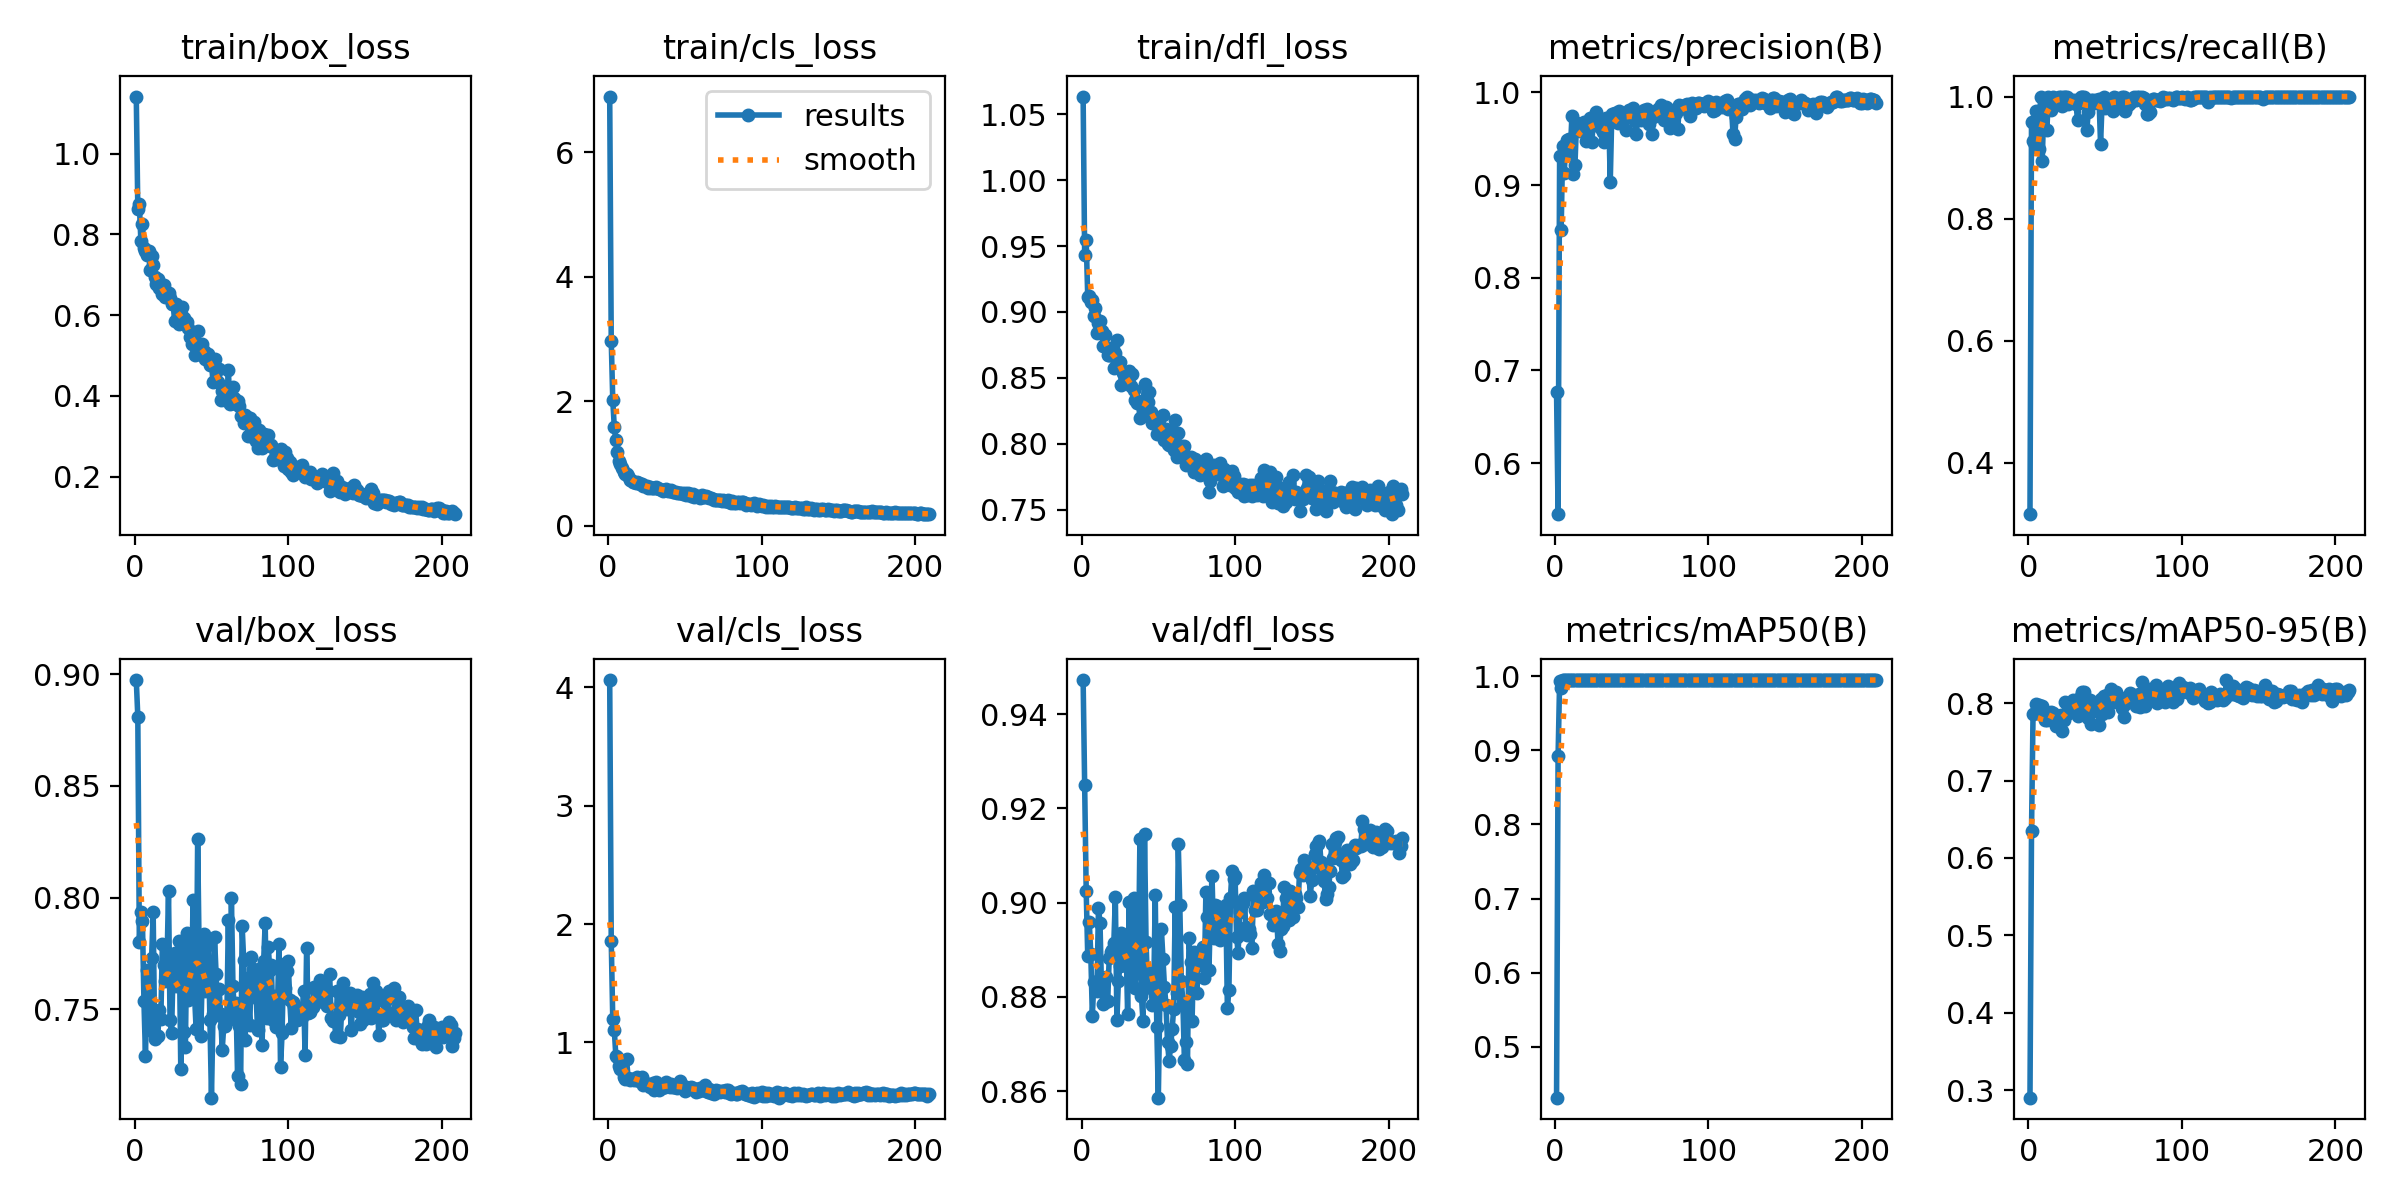

Source data for this figure (header and first rows):
epoch, time, train/box_loss, train/cls_loss, train/dfl_loss, metrics/precision(B), metrics/recall(B), metrics/mAP50(B), metrics/mAP50-95(B), val/box_loss, val/cls_loss, val/dfl_loss, lr/pg0, lr/pg1, lr/pg2
1, 9.691, 1.142, 6.89, 1.063, 0.6763, 0.3159, 0.4311, 0.2907, 0.8974, 4.062, 0.9472, 0.0001149, 0.0001149, 0.0001149
2, 14.98, 0.8629, 2.974, 0.9428, 0.5448, 0.9587, 0.8923, 0.6353, 0.8809, 1.857, 0.9251, 0.0002325, 0.0002325, 0.0002325
3, 19.98, 0.8745, 2.015, 0.9543, 0.9312, 0.9266, 0.9933, 0.7861, 0.7801, 1.195, 0.9025, 0.00035, 0.00035, 0.00035
4, 25.06, 0.7836, 1.581, 0.9116, 0.8513, 0.9213, 0.9849, 0.7866, 0.7937, 1.102, 0.8887, 0.0004676, 0.0004676, 0.0004676
5, 32.42, 0.8261, 1.375, 0.9124, 0.9421, 0.9765, 0.995, 0.7984, 0.7897, 0.8878, 0.8959, 0.000585, 0.000585, 0.000585
6, 37.33, 0.7658, 1.185, 0.9076, 0.9125, 0.9539, 0.995, 0.7903, 0.7535, 0.8738, 0.889, 0.0005876, 0.0005876, 0.0005876
7, 42.4, 0.7581, 1.037, 0.9093, 0.9445, 0.9139, 0.995, 0.798, 0.7289, 0.8009, 0.876, 0.0005874, 0.0005874, 0.0005874
8, 47.26, 0.7484, 0.9966, 0.8966, 0.9487, 1, 0.995, 0.7924, 0.7675, 0.7786, 0.8831, 0.0005872, 0.0005872, 0.0005872
9, 52.04, 0.7596, 0.9327, 0.903, 0.9492, 0.8946, 0.995, 0.7958, 0.7406, 0.8241, 0.8831, 0.000587, 0.000587, 0.000587
10, 56.89, 0.7123, 0.8682, 0.8837, 0.9358, 0.9853, 0.995, 0.7903, 0.7499, 0.7069, 0.8813, 0.0005867, 0.0005867, 0.0005867
11, 61.71, 0.7457, 0.8342, 0.8914, 0.9747, 0.9845, 0.995, 0.7776, 0.773, 0.6881, 0.8989, 0.0005864, 0.0005864, 0.0005864
12, 68.42, 0.7249, 0.8378, 0.8933, 0.9124, 0.9454, 0.995, 0.7786, 0.7935, 0.8576, 0.8957, 0.0005861, 0.0005861, 0.0005861
13, 74.18, 0.6948, 0.7961, 0.8857, 0.9221, 1, 0.995, 0.7851, 0.7369, 0.6981, 0.8815, 0.0005857, 0.0005857, 0.0005857
14, 80.16, 0.6774, 0.7418, 0.8745, 0.9673, 0.9924, 0.995, 0.7859, 0.7383, 0.6857, 0.8784, 0.0005853, 0.0005853, 0.0005853
15, 85.26, 0.6893, 0.7349, 0.8829, 0.9626, 0.9784, 0.995, 0.7886, 0.7379, 0.6882, 0.879, 0.0005849, 0.0005849, 0.0005849
16, 90.26, 0.6682, 0.7041, 0.873, 0.9581, 1, 0.995, 0.7874, 0.7497, 0.6941, 0.8842, 0.0005844, 0.0005844, 0.0005844
17, 95.16, 0.6665, 0.7038, 0.8671, 0.964, 0.9931, 0.995, 0.7807, 0.7457, 0.6837, 0.879, 0.0005839, 0.0005839, 0.0005839
18, 100.2, 0.6514, 0.6918, 0.8674, 0.9592, 0.9949, 0.995, 0.7698, 0.7794, 0.6892, 0.8883, 0.0005834, 0.0005834, 0.0005834
19, 105.3, 0.6741, 0.7016, 0.8671, 0.9684, 0.9951, 0.995, 0.7766, 0.77, 0.7069, 0.8895, 0.0005828, 0.0005828, 0.0005828
20, 110.5, 0.6459, 0.6859, 0.8726, 0.9473, 1, 0.995, 0.7761, 0.7626, 0.6749, 0.8899, 0.0005822, 0.0005822, 0.0005822
21, 115.7, 0.6445, 0.6651, 0.8573, 0.9606, 1, 0.995, 0.7851, 0.77, 0.6826, 0.8913, 0.0005816, 0.0005816, 0.0005816
22, 120.8, 0.6551, 0.6691, 0.869, 0.9619, 0.9842, 0.995, 0.7635, 0.8028, 0.7122, 0.9011, 0.000581, 0.000581, 0.000581
23, 125.9, 0.6416, 0.6439, 0.8787, 0.9724, 1, 0.995, 0.7775, 0.7453, 0.6406, 0.8751, 0.0005803, 0.0005803, 0.0005803
24, 130.7, 0.6287, 0.6461, 0.8626, 0.946, 0.9991, 0.995, 0.8013, 0.7394, 0.6606, 0.8834, 0.0005796, 0.0005796, 0.0005796
25, 137.4, 0.6269, 0.6384, 0.8617, 0.9704, 1, 0.995, 0.7861, 0.7689, 0.642, 0.8865, 0.0005788, 0.0005788, 0.0005788
26, 142.4, 0.5859, 0.6085, 0.8449, 0.9691, 0.9875, 0.995, 0.7956, 0.7752, 0.6525, 0.8936, 0.000578, 0.000578, 0.000578
27, 147.3, 0.6287, 0.6263, 0.8534, 0.9785, 0.993, 0.995, 0.7891, 0.7604, 0.6262, 0.8867, 0.0005772, 0.0005772, 0.0005772
28, 152.2, 0.5964, 0.6013, 0.8492, 0.9664, 0.9945, 0.995, 0.7939, 0.7619, 0.6373, 0.8928, 0.0005764, 0.0005764, 0.0005764
29, 157.2, 0.5769, 0.6019, 0.8473, 0.9631, 0.9921, 0.995, 0.8042, 0.7808, 0.6603, 0.891, 0.0005755, 0.0005755, 0.0005755
30, 162.5, 0.6031, 0.6052, 0.8472, 0.9611, 0.9943, 0.995, 0.7978, 0.7234, 0.5964, 0.8763, 0.0005746, 0.0005746, 0.0005746
31, 167.5, 0.62, 0.6195, 0.8552, 0.9574, 0.9875, 0.995, 0.7903, 0.7785, 0.6625, 0.9002, 0.0005737, 0.0005737, 0.0005737
32, 172.5, 0.5933, 0.6112, 0.8438, 0.946, 0.9618, 0.995, 0.7836, 0.7397, 0.6108, 0.8832, 0.0005727, 0.0005727, 0.0005727
33, 177.6, 0.5788, 0.5903, 0.8532, 0.9723, 0.9893, 0.995, 0.7964, 0.7333, 0.5962, 0.8841, 0.0005717, 0.0005717, 0.0005717
34, 182.5, 0.5831, 0.5859, 0.8406, 0.9688, 0.999, 0.995, 0.8089, 0.7842, 0.6174, 0.901, 0.0005707, 0.0005707, 0.0005707
35, 187.6, 0.5683, 0.5675, 0.8335, 0.9721, 1, 0.995, 0.8143, 0.7541, 0.6144, 0.882, 0.0005697, 0.0005697, 0.0005697
36, 194, 0.5469, 0.5672, 0.8311, 0.9035, 1, 0.995, 0.8147, 0.7687, 0.6324, 0.8943, 0.0005686, 0.0005686, 0.0005686
37, 199.1, 0.5295, 0.5769, 0.8324, 0.9767, 0.9957, 0.995, 0.7944, 0.7594, 0.6216, 0.8855, 0.0005675, 0.0005675, 0.0005675
38, 204.2, 0.5417, 0.5844, 0.8196, 0.9745, 0.9444, 0.995, 0.786, 0.7987, 0.6694, 0.9135, 0.0005663, 0.0005663, 0.0005663
39, 209.4, 0.501, 0.5519, 0.8298, 0.9775, 0.9755, 0.995, 0.7806, 0.756, 0.6349, 0.8801, 0.0005651, 0.0005651, 0.0005651
40, 214.4, 0.5239, 0.5625, 0.8296, 0.9777, 0.9932, 0.995, 0.804, 0.741, 0.6218, 0.8749, 0.0005639, 0.0005639, 0.0005639
41, 220.4, 0.5604, 0.5771, 0.8451, 0.9667, 0.995, 0.995, 0.773, 0.8263, 0.6488, 0.9147, 0.0005627, 0.0005627, 0.0005627
42, 226.7, 0.503, 0.5434, 0.8236, 0.9796, 0.9941, 0.995, 0.79, 0.7735, 0.6219, 0.8917, 0.0005614, 0.0005614, 0.0005614
43, 232.9, 0.5265, 0.5407, 0.8313, 0.9758, 0.9891, 0.995, 0.7971, 0.7383, 0.6269, 0.8821, 0.0005602, 0.0005602, 0.0005602
44, 239.1, 0.5293, 0.5469, 0.8393, 0.9723, 0.9939, 0.995, 0.7929, 0.7655, 0.6254, 0.885, 0.0005588, 0.0005588, 0.0005588
45, 245.2, 0.5108, 0.5284, 0.8237, 0.9769, 0.9944, 0.995, 0.8003, 0.7837, 0.6127, 0.885, 0.0005575, 0.0005575, 0.0005575
46, 251.5, 0.4921, 0.523, 0.8158, 0.9595, 0.9964, 0.995, 0.7712, 0.758, 0.621, 0.8783, 0.0005561, 0.0005561, 0.0005561
47, 257.9, 0.4913, 0.5286, 0.8188, 0.9736, 0.9218, 0.995, 0.8045, 0.7646, 0.6746, 0.8813, 0.0005547, 0.0005547, 0.0005547
48, 264.1, 0.5048, 0.5347, 0.8188, 0.9809, 0.9909, 0.995, 0.7858, 0.7789, 0.6191, 0.9016, 0.0005533, 0.0005533, 0.0005533
49, 270.4, 0.4763, 0.5191, 0.8073, 0.9742, 0.9989, 0.995, 0.8092, 0.7454, 0.6298, 0.8736, 0.0005518, 0.0005518, 0.0005518
50, 276.8, 0.48, 0.5261, 0.8186, 0.9791, 0.9811, 0.995, 0.8069, 0.7105, 0.592, 0.8586, 0.0005503, 0.0005503, 0.0005503
51, 283.9, 0.4347, 0.497, 0.8096, 0.9827, 0.9855, 0.995, 0.8097, 0.7481, 0.6222, 0.8792, 0.0005488, 0.0005488, 0.0005488
52, 289.3, 0.4922, 0.5299, 0.8121, 0.9687, 0.9951, 0.995, 0.7883, 0.7822, 0.6053, 0.8943, 0.0005473, 0.0005473, 0.0005473
53, 294.6, 0.4659, 0.5076, 0.8216, 0.9549, 0.9895, 0.995, 0.8078, 0.766, 0.6126, 0.8881, 0.0005457, 0.0005457, 0.0005457
54, 299.6, 0.4353, 0.4861, 0.8028, 0.9783, 0.9943, 0.995, 0.8177, 0.7474, 0.6222, 0.8822, 0.0005441, 0.0005441, 0.0005441
55, 305, 0.4665, 0.5062, 0.8112, 0.9778, 0.9761, 0.995, 0.8014, 0.7592, 0.6137, 0.8782, 0.0005425, 0.0005425, 0.0005425
56, 310.3, 0.3903, 0.4697, 0.7999, 0.9701, 0.999, 0.995, 0.8078, 0.7478, 0.5978, 0.8703, 0.0005408, 0.0005408, 0.0005408
57, 315.7, 0.411, 0.4728, 0.7993, 0.9743, 0.9972, 0.995, 0.8144, 0.7319, 0.5849, 0.8664, 0.0005391, 0.0005391, 0.0005391
58, 320.8, 0.4213, 0.4803, 0.8032, 0.9813, 0.9925, 0.995, 0.8025, 0.7425, 0.6057, 0.8695, 0.0005374, 0.0005374, 0.0005374
59, 326, 0.3892, 0.459, 0.8011, 0.9796, 0.9894, 0.995, 0.8083, 0.7423, 0.5879, 0.8731, 0.0005357, 0.0005357, 0.0005357
60, 331.3, 0.3912, 0.4507, 0.7952, 0.9817, 0.9814, 0.995, 0.8039, 0.7449, 0.6131, 0.8775, 0.0005339, 0.0005339, 0.0005339
... 149 more rows
